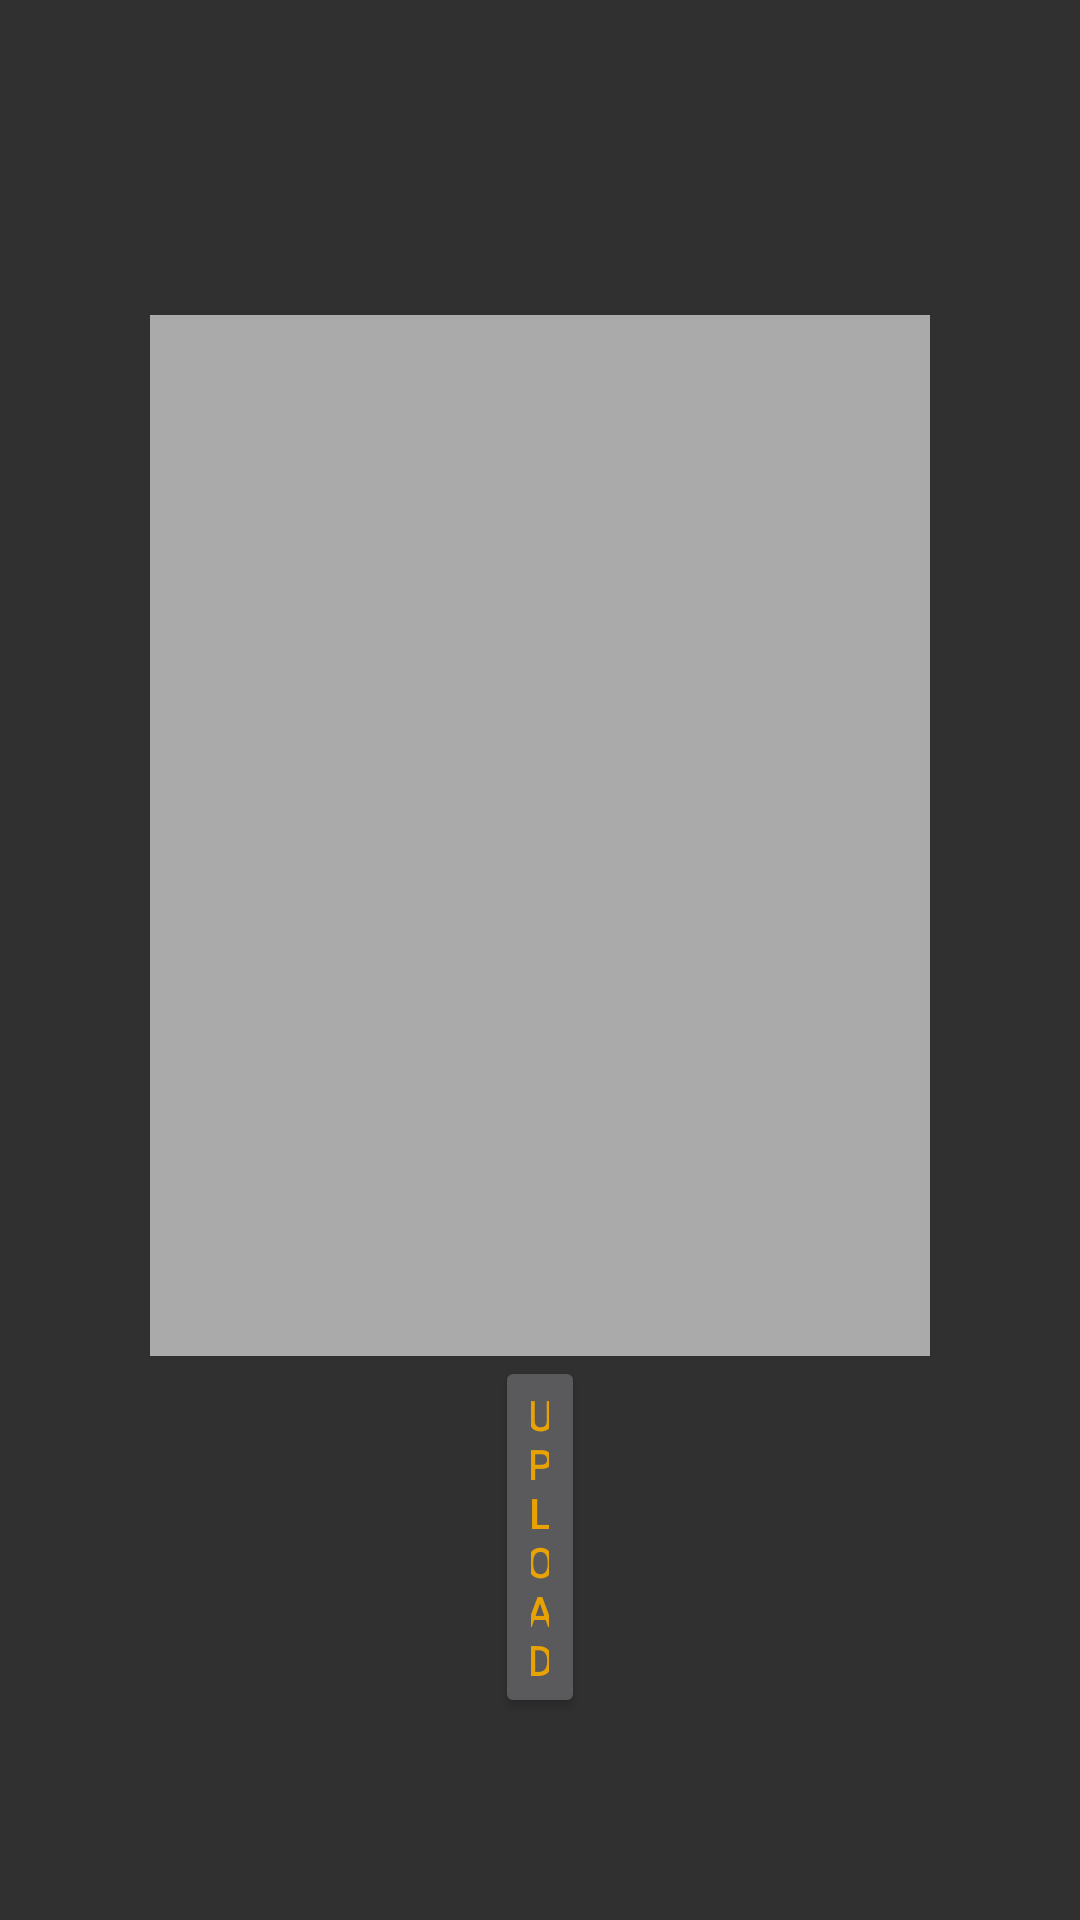

Android layout source for this screen:
<!-- AndroidManifest.xml: application theme AppTheme -->
<!-- res/layout/activity_view_media.xml -->
<?xml version="1.0" encoding="utf-8"?>
<ScrollView xmlns:android="http://schemas.android.com/apk/res/android"
    android:layout_width="match_parent"
    android:layout_height="match_parent"
    android:padding="5dp">


    <LinearLayout
        android:orientation="vertical"
        android:layout_width="match_parent"
        android:layout_height="wrap_content">

        <android.support.v7.widget.Toolbar
            android:layout_width="match_parent"
            android:layout_height="match_parent"
            android:id="@+id/toolbar"
            android:elevation="4dp"
            android:paddingBottom="100dp"

            >

        </android.support.v7.widget.Toolbar>

        <ImageView
            android:id="@+id/Image"
            android:layout_gravity="center_horizontal"
            android:layout_width="260dp"
            android:layout_height="347dp"
            android:background="#ffaaaaaa"/>


        <Button
            android:id="@+id/uploadButton"
            android:text="Upload"
            android:layout_width="match_parent"
            android:layout_height="wrap_content"
            android:layout_marginLeft="160dp"
            android:layout_marginRight="160dp"
            android:onClick="uploadImage"
            android:textColor="@color/colorAccent"/>



    </LinearLayout>


</ScrollView>
<!-- resources referenced by this layout -->
<resources>
  <color name="colorAccent">#f4efa500</color>
  <style name="AppTheme" parent="Theme.AppCompat.NoActionBar">
          
          <item name="colorPrimaryDark">@color/colorPrimaryDark</item>
          <item name="colorAccent">@color/colorAccent</item>
          <item name="android:textColorPrimary">@color/primary_text_material_dark</item>
  
      </style>
  <color name="colorPrimaryDark">#000000</color>
  <color name="primary_text_material_dark">#ffffff</color>
</resources>
